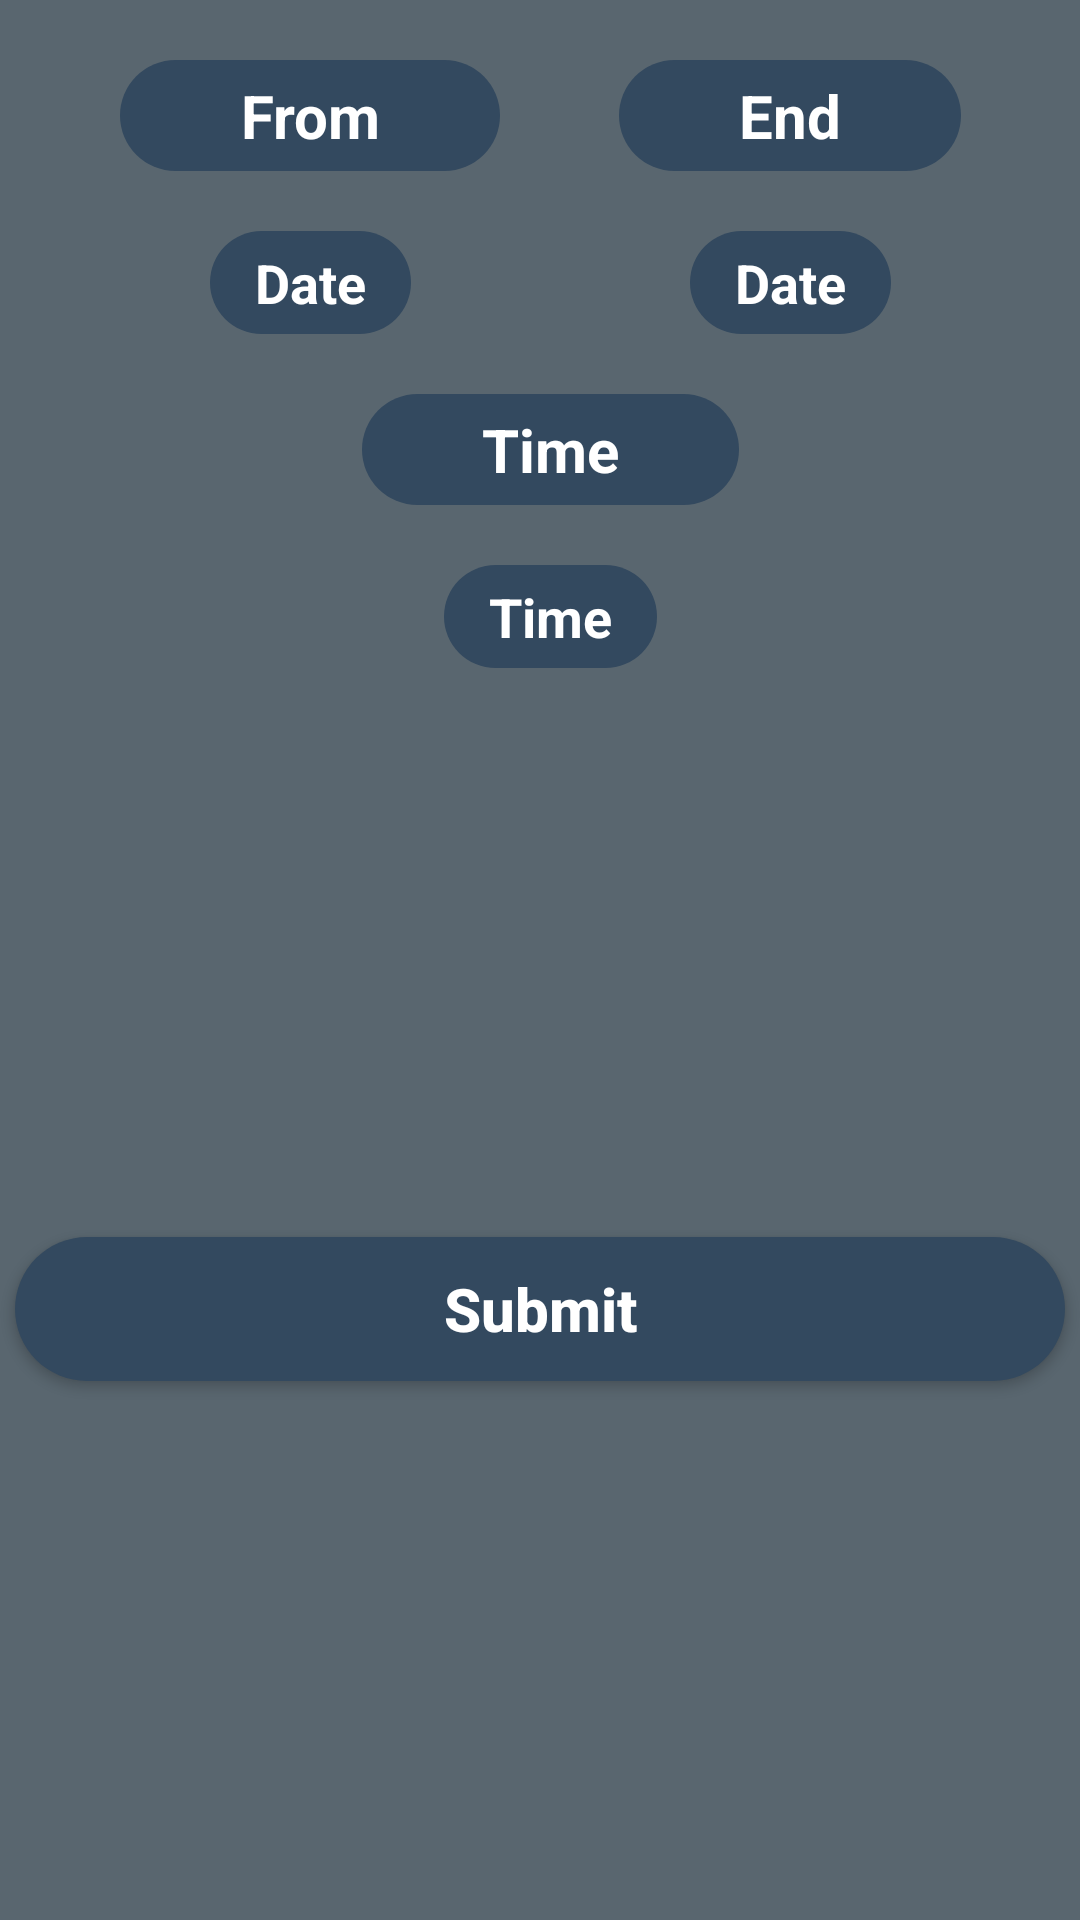

The Android layout XML behind this screen, and the referenced resources:
<!-- AndroidManifest.xml: application theme Theme.WeatherForecast -->
<!-- res/layout/alert.xml -->
<?xml version="1.0" encoding="utf-8"?>
<androidx.constraintlayout.widget.ConstraintLayout
    xmlns:android="http://schemas.android.com/apk/res/android"
    android:layout_width="match_parent"
    android:layout_height="wrap_content"
    xmlns:app="http://schemas.android.com/apk/res-auto"
    android:background="#A9061927"
    >

    <TextView
        android:id="@+id/txtFrom"
        android:layout_width="wrap_content"
        android:layout_height="wrap_content"
        android:layout_marginStart="40dp"
        android:layout_marginTop="20dp"
        android:background="@drawable/shape"
        android:paddingStart="40dp"
        android:paddingTop="5dp"
        android:paddingEnd="40dp"
        android:paddingBottom="5dp"
        android:text="@string/from"
        android:textAlignment="center"
        android:textColor="@color/white"
        android:textSize="20sp"
        android:textStyle="bold"
        app:layout_constraintStart_toStartOf="parent"
        app:layout_constraintTop_toTopOf="parent" />

    <TextView
       app:layout_constraintStart_toEndOf="@id/txtFrom"
        app:layout_constraintTop_toTopOf="@id/txtFrom"
        app:layout_constraintEnd_toEndOf="parent"
        android:paddingStart="40dp"
        android:paddingEnd="40dp"
        android:paddingBottom="5dp"
        android:paddingTop="5dp"
        android:textColor="@color/white"
        android:background="@drawable/shape"
        android:textSize="20sp"
        android:textStyle="bold"
        android:textAlignment="center"
        android:id="@+id/txtEnd"
        android:layout_width="wrap_content"
        android:layout_height="wrap_content"
        android:text="@string/end"
        />
    <TextView
        android:layout_marginTop="20dp"
        android:paddingStart="15dp"
        android:paddingEnd="15dp"
        android:paddingBottom="5dp"
        android:paddingTop="5dp"
        android:background="@drawable/shape"
        app:layout_constraintTop_toBottomOf="@id/txtFrom"
        app:layout_constraintStart_toStartOf="@id/txtFrom"
        app:layout_constraintEnd_toEndOf="@id/txtFrom"
        android:textColor="@color/white"
        android:textSize="18sp"
        android:textStyle="bold"
        android:textAlignment="center"
        android:id="@+id/txtDateFrom"
        android:layout_width="wrap_content"
        android:layout_height="wrap_content"
        android:text="@string/date"
        />

    <TextView
        android:layout_marginTop="20dp"
        android:paddingEnd="15dp"
        android:paddingStart="15dp"
        android:paddingBottom="5dp"
        android:paddingTop="5dp"
        android:background="@drawable/shape"
        app:layout_constraintTop_toBottomOf="@id/txtEnd"
        app:layout_constraintStart_toStartOf="@id/txtEnd"
        app:layout_constraintEnd_toEndOf="@id/txtEnd"
        android:textColor="@color/white"
        android:textSize="18sp"
        android:textStyle="bold"
        android:textAlignment="center"
        android:id="@+id/txtDateEnd"
        android:layout_width="wrap_content"
        android:layout_height="wrap_content"
        android:text="@string/date"
        />

    <TextView
        android:layout_marginTop="20dp"
        android:paddingStart="40dp"
        android:paddingEnd="40dp"
        android:paddingBottom="5dp"
        android:paddingTop="5dp"
        android:background="@drawable/shape"
        app:layout_constraintTop_toBottomOf="@id/txtDateFrom"
        app:layout_constraintStart_toEndOf="@id/txtDateFrom"
        app:layout_constraintEnd_toStartOf="@id/txtDateEnd"
        android:textColor="@color/white"
        android:textSize="20sp"
        android:textStyle="bold"
        android:textAlignment="center"
        android:id="@+id/txtTime"
        android:layout_width="wrap_content"
        android:layout_height="wrap_content"
        android:text="@string/time"
        />

    <TextView
        android:layout_marginTop="20dp"
        android:paddingStart="15dp"
        android:paddingEnd="15dp"
        android:paddingBottom="5dp"
        android:paddingTop="5dp"
        android:background="@drawable/shape"
        app:layout_constraintTop_toBottomOf="@id/txtTime"
        app:layout_constraintStart_toStartOf="@id/txtTime"
        app:layout_constraintEnd_toEndOf="@id/txtTime"
        android:textColor="@color/white"
        android:textSize="18sp"
        android:textStyle="bold"
        android:textAlignment="center"
        android:id="@+id/txtHour"
        android:layout_width="wrap_content"
        android:layout_height="wrap_content"
        android:text="@string/time"
        />

    <Button
        android:textAlignment="center"
        android:textStyle="bold"
        android:textSize="20sp"
        android:layout_marginEnd="5dp"
        android:layout_marginStart="5dp"
        android:layout_marginTop="20dp"
        android:textAllCaps="false"
        android:textColor="@color/white"
        android:id="@+id/btnSubmit"
        android:text="@string/submit"
        android:background="@drawable/shape"
        android:layout_marginBottom="10dp"
        app:layout_constraintBottom_toBottomOf="parent"
        app:layout_constraintTop_toBottomOf="@id/txtHour"
        app:layout_constraintStart_toEndOf="@id/txtHour"
        app:layout_constraintEnd_toStartOf="@id/txtHour"
        android:layout_width="match_parent"
        android:layout_height="wrap_content"
        >

    </Button>
</androidx.constraintlayout.widget.ConstraintLayout>
<!-- resources referenced by this layout -->
<resources>
  <color name="white">#FFFFFFFF</color>
  <!-- drawable shape (drawable) -->
  <shape
      xmlns:android="http://schemas.android.com/apk/res/android"
      android:shape="rectangle">
      <corners android:radius="30dp"/>
      <solid android:color="@color/blue_dark" />
  
  </shape>
  <string name="date">Date</string>
  <string name="end">End</string>
  <string name="from">From</string>
  <string name="submit">Submit</string>
  <string name="time">Time</string>
  <style name="Theme.WeatherForecast" parent="Theme.MaterialComponents.DayNight.NoActionBar">
          
          <item name="colorPrimary">@color/blue_dark</item>
          <item name="colorPrimaryVariant">#A9061927</item>
          <item name="colorOnPrimary">@color/white</item>
          
          <item name="colorSecondary">@color/teal_200</item>
          <item name="colorSecondaryVariant">@color/teal_700</item>
          <item name="colorOnSecondary">@color/black</item>
          <item name="android:statusBarColor" tools:targetApi="l">?attr/colorPrimaryVariant</item>
          
      </style>
  <color name="blue_dark">#33495f</color>
  <color name="teal_200">#FF03DAC5</color>
  <color name="teal_700">#FF018786</color>
  <color name="black">#FF000000</color>
</resources>
